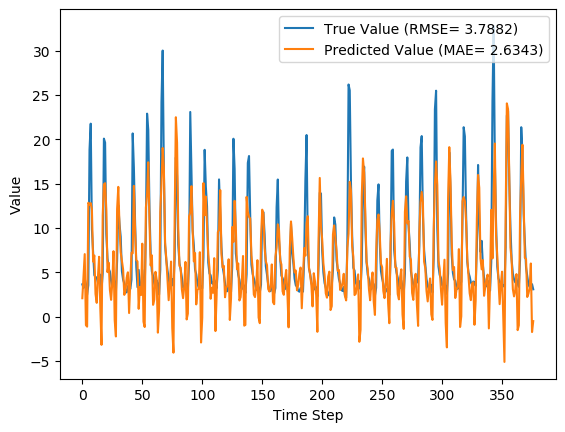

Values plotted in this chart, from the file beside it:
y_true, y_pred, y_true_scaled, y_pred_scaled
3.63, 2.062, 0.08847, 0.03944
3.21, 4.559, 0.07534, 0.1175
4.29, 7.041, 0.1091, 0.1951
3.67, -0.9753, 0.08972, -0.0555
2.46, -1.142, 0.05189, -0.06071
3.54, 12.84, 0.08565, 0.3764
18.82, 12.62, 0.5633, 0.3695
21.76, 12.79, 0.6552, 0.3749
9.83, 12.09, 0.2823, 0.3529
7.16, 6.194, 0.1988, 0.1686
4.67, 6.89, 0.121, 0.1904
4.44, 2.548, 0.1138, 0.05465
4.4, 1.543, 0.1125, 0.02322
3.83, 4.403, 0.09472, 0.1126
4.42, 6.739, 0.1132, 0.1856
4.72, 0.9057, 0.1225, 0.003304
3.03, -3.198, 0.06971, -0.125
4.87, 11.41, 0.1272, 0.3317
20.07, 14.92, 0.6024, 0.4415
19.62, 15.04, 0.5883, 0.4451
9.33, 12.09, 0.2666, 0.3529
6.56, 5.005, 0.1801, 0.1315
5.37, 6.069, 0.1429, 0.1647
5.07, 2.999, 0.1335, 0.06873
4.02, 1.883, 0.1007, 0.03385
3.34, 3.823, 0.0794, 0.09449
4.47, 7.371, 0.1147, 0.2054
3.61, -0.4054, 0.08784, -0.03768
2.75, -2.252, 0.06096, -0.09539
6.28, 12.12, 0.1713, 0.3539
12.55, 14.63, 0.3673, 0.4323
10.44, 10.21, 0.3013, 0.2941
9.01, 7.254, 0.2566, 0.2017
5.12, 6.261, 0.135, 0.1707
4.16, 5.329, 0.105, 0.1416
3.72, 2.443, 0.09128, 0.05136
2.73, 2.906, 0.06033, 0.06583
2.73, 4.386, 0.06033, 0.1121
3.43, 4.986, 0.08221, 0.1308
3.4, 0.3925, 0.08128, -0.01274
3.1, 4.023, 0.0719, 0.1008
4.17, 7.2, 0.1053, 0.2001
20.66, 7.132, 0.6208, 0.1979
16.78, 14.74, 0.4995, 0.4358
10.67, 9.719, 0.3085, 0.2788
5.59, 6.361, 0.1497, 0.1738
3.31, 6.215, 0.07846, 0.1693
5.26, 0.8678, 0.1394, 0.002118
3.05, 3.328, 0.07033, 0.07902
3.04, 2.425, 0.07002, 0.05079
5.26, 8.219, 0.1394, 0.2319
3.41, -0.5873, 0.08159, -0.04337
3.07, -1.184, 0.07096, -0.06202
9.62, 12.28, 0.2757, 0.359
22.89, 13.81, 0.6905, 0.4068
21.04, 17.4, 0.6327, 0.519
12.14, 10.68, 0.3545, 0.3088
7.0, 5.755, 0.1938, 0.1549
5.08, 6.9, 0.1338, 0.1907
4.58, 1.319, 0.1182, 0.01623
... 317 more rows
